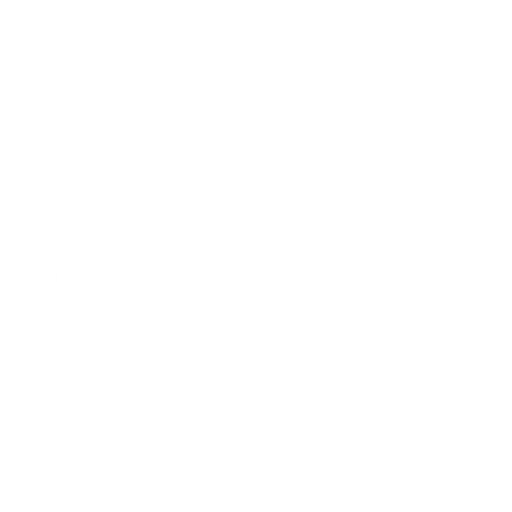
t = 0.00 s
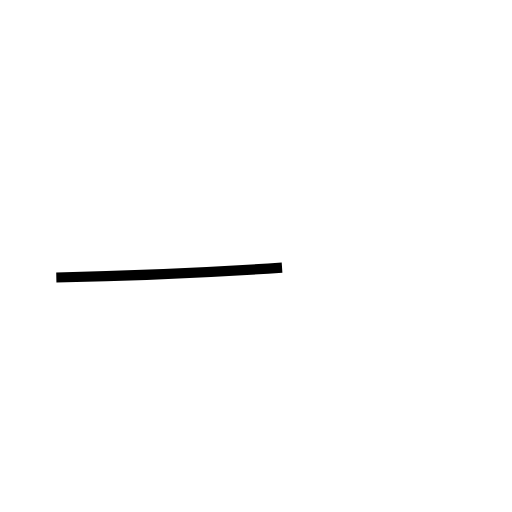
t = 0.66 s
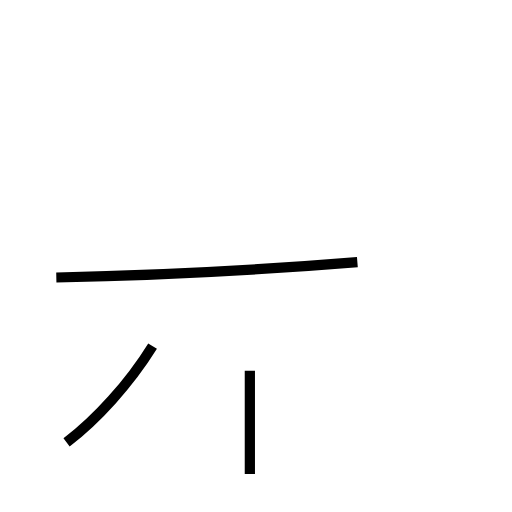
t = 1.57 s
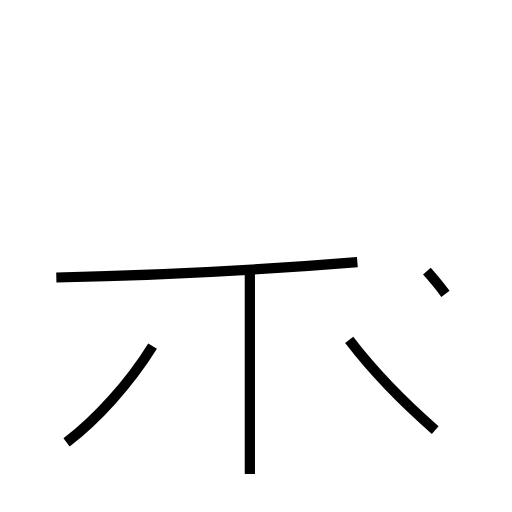
t = 2.32 s
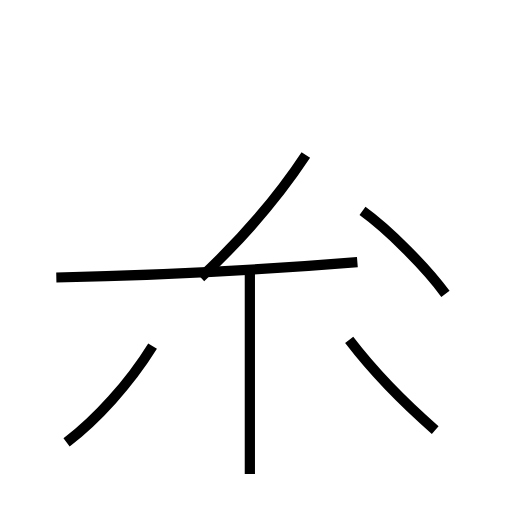
t = 3.05 s
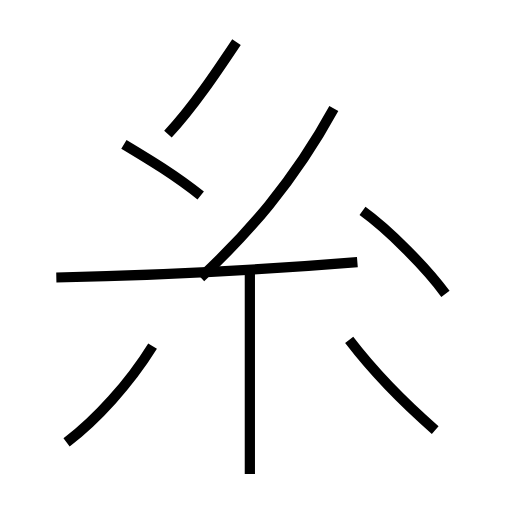
t = 3.82 s

The animated SVG that drew these frames (rendered in a browser with its animation timeline set to each time). Animation: 8 SMIL elements (animate=8); one cycle of 3.82 s.

<?xml version='1.0' encoding='utf-8'?>
<svg viewBox="0.0 -6.0 50.0 50.0" version="1.1" xmlns="http://www.w3.org/2000/svg"><rect x="-1000" y="-1000" width="2000" height="2000" stroke="white" fill="white" /><g style="fill:none;stroke:#000000;stroke-width:1"><path d="M 5.5 -16.9 C 15.2 -17.1 25.1 -17.6 34.9 -18.4 " transform="translate(0.0 38.0)" stroke-dasharray="29.44274562259586" stroke-dashoffset="29.44274562259586"><animate attributeName="stroke-dashoffset" from="29.44274562259586" to="0" dur="0.8832823686778758s" begin="0s; anim_end.end" fill="freeze" id="anim0" /></path><path d="M 6.5 -0.8 C 9.4 -3.0 12.6 -6.5 14.9 -10.2 " transform="translate(0.0 38.0)" stroke-dasharray="12.670180126938977" stroke-dashoffset="12.670180126938977"><animate attributeName="stroke-dashoffset" from="12.670180126938977" to="0" dur="0.3801054038081693s" begin="anim0.end" fill="freeze" id="anim1" /></path><path d="M 24.4 2.3 L 24.4 -17.9 " transform="translate(0.0 38.0)" stroke-dasharray="20.2" stroke-dashoffset="20.2"><animate attributeName="stroke-dashoffset" from="20.2" to="0" dur="0.606s" begin="anim1.end" fill="freeze" id="anim2" /></path><path d="M 42.5 -2.0 C 39.4 -4.7 36.4 -7.8 34.1 -10.8 " transform="translate(0.0 38.0)" stroke-dasharray="12.184842306980842" stroke-dashoffset="12.184842306980842"><animate attributeName="stroke-dashoffset" from="12.184842306980842" to="0" dur="0.36554526920942526s" begin="anim2.end" fill="freeze" id="anim3" /></path><path d="M 43.5 -15.3 C 41.6 -17.9 37.9 -21.6 35.4 -23.4 " transform="translate(0.0 38.0)" stroke-dasharray="11.489883071416125" stroke-dashoffset="11.489883071416125"><animate attributeName="stroke-dashoffset" from="11.489883071416125" to="0" dur="0.34469649214248377s" begin="anim3.end" fill="freeze" id="anim4" /></path><path d="M 19.6 -16.9 C 24.1 -21.1 28.6 -26.1 32.6 -33.4 " transform="translate(0.0 38.0)" stroke-dasharray="21.101365476319952" stroke-dashoffset="21.101365476319952"><animate attributeName="stroke-dashoffset" from="21.101365476319952" to="0" dur="0.6330409642895986s" begin="anim4.end" fill="freeze" id="anim5" /></path><path d="M 12.1 -29.9 C 14.6 -28.4 17.1 -26.9 19.6 -24.9 " transform="translate(0.0 38.0)" stroke-dasharray="9.02142933634327" stroke-dashoffset="9.02142933634327"><animate attributeName="stroke-dashoffset" from="9.02142933634327" to="0" dur="0.2706428800902981s" begin="anim5.end" fill="freeze" id="anim6" /></path><path d="M 16.4 -30.9 C 18.9 -33.6 21.1 -36.9 23.1 -39.9" transform="translate(0.0 38.0)" stroke-dasharray="11.232275897806593" stroke-dashoffset="11.232275897806593"><animate attributeName="stroke-dashoffset" from="11.232275897806593" to="0" dur="0.3369682769341978s" begin="anim6.end" fill="freeze" id="anim_end" /></path></g></svg>
